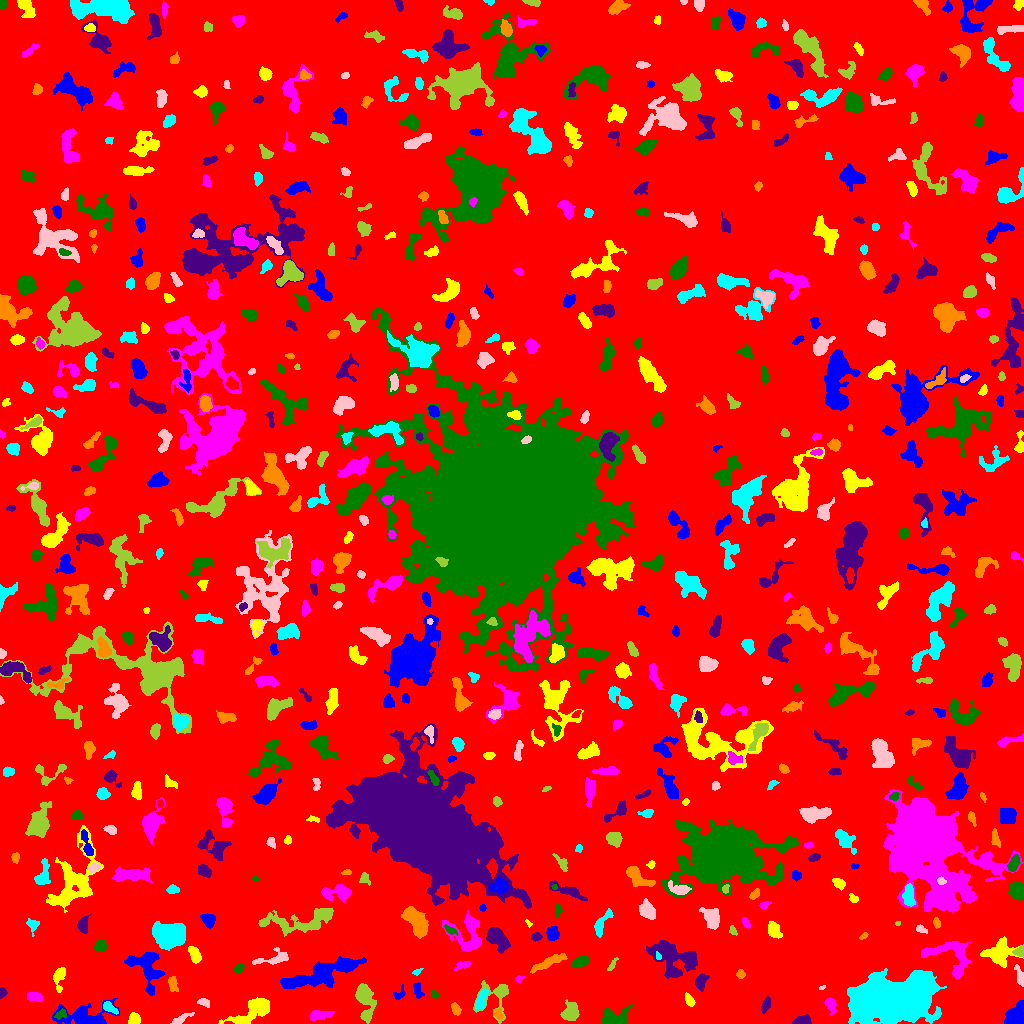

Data behind this chart, as committed beside it:
ID, X, Y, A, B, theta, total_flux, mu_max, mu_median, mu_mean, R_fwhm, R_e, R10, R90, x_start, x_end, y_start, y_end, area, greylevel
0, 499.5, 516, 299.4, 290.7, 0.5236, 1464941, 11.0, 1.0, 1.833, 79.74, 231.2, 86.6, 380.7, 0, 1023, 0, 1023, 799232, 1.833
1, 1016, 8.725, 6.019, 4.653, 1.25, 1325, 8.0, 4.0, 3.786, 7.939, 6.024, 2.394, 9.15, 1004, 1023, 0, 23, 350, 7.786
2, 253.6, 13.33, 11.27, 4.336, 0.5764, 2088, 11.0, 3.0, 3.657, 6.58, 6.531, 2.523, 11.27, 218, 269, 0, 26, 571, 7.657
3, 319, 8.233, 5.705, 2.235, 0.1767, 343.0, 5.0, 1.0, 1.724, 3.656, 4.146, 1.596, 6.864, 310, 334, 3, 13, 199, 6.724
4, 61.0, 9.238, 3.192, 2.034, 0.4828, 235.0, 6.0, 3.0, 2.554, 3.909, 3.09, 1.128, 4.687, 54, 66, 4, 15, 92, 9.554
5, 802.7, 2.522, 3.989, 2.095, 0.09313, 661.0, 12.0, 4.0, 4.655, 3.656, 3.29, 1.262, 5.585, 792, 811, 0, 9, 142, 8.655
6, 498.1, 9.809, 2.614, 1.814, -1.15, 94.0, 3.0, 1.0, 1.19, 3.038, 2.523, 0.9772, 3.949, 494, 503, 4, 15, 79, 8.19
7, 109.4, 15.9, 3.962, 1.729, -0.5825, 219.0, 5.0, 2.0, 1.738, 3.141, 3.09, 1.128, 5.046, 103, 118, 9, 22, 126, 8.738
8, 180.2, 4.018, 5.641, 1.603, 0.4845, 342.0, 6.0, 2.0, 2.631, 4.334, 3.385, 1.382, 5.412, 170, 194, 0, 11, 130, 6.631
9, 364.3, 24.69, 9.097, 3.802, -1.383, 1669, 11.0, 3.0, 3.544, 5.585, 5.809, 2.185, 10.25, 355, 376, 0, 40, 471, 8.544
10, 588.1, 15.47, 2.35, 2.192, 1.444, 193.0, 5.0, 2.0, 2.474, 3.432, 2.764, 0.9772, 4.26, 584, 592, 9, 20, 78, 6.474
11, 84.39, 7.071, 14.49, 5.598, 0.05181, 2874, 11.0, 4.0, 4.165, 7.159, 8.019, 2.932, 13.09, 51, 119, 0, 25, 690, 7.165
12, 134.6, 4.344, 2.619, 2.43, -1.399, 421.0, 10.0, 3.0, 3.315, 3.385, 3.038, 1.128, 4.983, 128, 140, 0, 11, 127, 8.315
13, 830.7, 18.97, 3.54, 2.302, -1.228, 277.0, 5.0, 2.0, 1.924, 3.785, 3.385, 1.262, 5.557, 824, 836, 9, 26, 144, 7.924
14, 613.6, 6.103, 7.049, 3.803, 0.002144, 542.0, 4.0, 2.0, 1.544, 7.674, 5.557, 2.111, 8.482, 602, 633, 0, 22, 351, 6.544
15, 765.8, 18.48, 3.942, 1.996, 1.173, 282.0, 5.0, 2.0, 2.35, 3.989, 3.613, 1.382, 5.47, 761, 770, 10, 27, 120, 6.35
16, 455.7, 14.9, 2.729, 1.774, -1.173, 144.0, 5.0, 1.0, 1.412, 2.257, 2.706, 0.9772, 4.37, 451, 461, 8, 21, 102, 6.412
17, 897.8, 26.79, 20.64, 9.488, 0.1909, 49370, 70.0, 8.0, 12.56, 8.556, 15.12, 5.109, 27.53, 847, 946, 0, 55, 3930, 16.56
18, 204.1, 20.91, 3.112, 1.851, -0.3219, 270.0, 5.0, 3.0, 3.0, 3.949, 2.985, 1.262, 4.652, 197, 209, 16, 25, 90, 7.0
19, 570.3, 10.8, 4.516, 3.768, 1.229, 800.0, 6.0, 3.0, 2.941, 7.159, 5.046, 2.034, 7.818, 560, 579, 3, 24, 272, 6.941
20, 644.7, 27.1, 2.562, 1.922, -1.013, 302.0, 8.0, 3.0, 3.356, 3.523, 2.706, 1.128, 4.406, 640, 650, 21, 32, 90, 7.356
21, 399.4, 29.53, 4.112, 2.449, 0.9299, 248.0, 5.0, 3.0, 2.531, 4.029, 3.385, 1.262, 5.015, 393, 405, 24, 39, 98, 7.531
22, 689.6, 22.71, 3.444, 1.875, -1.059, 257.0, 5.0, 2.0, 2.471, 3.7, 3.141, 1.262, 4.951, 685, 695, 17, 31, 104, 6.471
23, 34, 26.4, 4.238, 2.207, -0.2354, 247.0, 3.0, 2.0, 1.752, 5.171, 3.785, 1.596, 5.809, 27, 43, 22, 31, 141, 6.752
24, 434.3, 29.23, 2.196, 1.457, -0.938, 101.0, 3.0, 2.0, 1.656, 3.241, 2.257, 0.9772, 3.385, 431, 438, 25, 34, 61, 6.656
25, 1.928, 30.89, 2.093, 1.644, 1.424, 152.0, 6.0, 2.0, 2.269, 2.932, 2.185, 0.7979, 3.568, 0, 7, 25, 36, 67, 7.269
26, 172.7, 40.35, 3.959, 2.063, -1.329, 271.0, 5.0, 2.0, 2.117, 3.7, 3.385, 1.262, 5.323, 168, 178, 32, 47, 128, 7.117
27, 481.2, 23.41, 5.774, 2.174, 1.227, 614.0, 6.0, 3.0, 3.266, 6.358, 4.514, 1.784, 6.77, 475, 488, 13, 35, 188, 9.266
28, 822.1, 35.54, 1.364, 0.8671, 0.3743, 46.0, 5.0, 1.0, 1.704, 1.493, 1.262, 0.0, 2.185, 819, 825, 34, 38, 27, 6.704
29, 495.4, 26.95, 10.55, 8.974, 1.237, 1258, 8.0, 3.0, 3.122, 6.155, 6.555, 2.326, 10.31, 473, 508, 0, 43, 403, 6.122
30, 991.7, 40.98, 4.214, 3.357, 1.304, 739.0, 8.0, 3.0, 3.299, 5.47, 4.618, 1.784, 7.247, 980, 999, 32, 50, 224, 7.299
31, 417.2, 34.79, 4.115, 2.09, -1.375, 188.0, 5.0, 1.0, 1.567, 2.764, 2.932, 1.128, 5.262, 413, 424, 25, 41, 120, 6.567
32, 59.03, 46.21, 6.643, 2.7, 1.437, 715.0, 7.0, 3.0, 3.593, 5.47, 4.406, 1.784, 6.864, 53, 65, 31, 56, 199, 8.593
33, 519, 44.85, 2.235, 1.407, 0.5079, 67.0, 3.0, 1.0, 1.288, 2.646, 2.111, 0.7979, 3.29, 515, 525, 41, 48, 52, 6.288
34, 238.7, 55.0, 2.468, 1.709, 0.7235, 129.0, 4.0, 2.0, 1.613, 3.613, 2.585, 0.9772, 4.146, 234, 244, 50, 60, 80, 6.612
35, 700.6, 41.36, 4.206, 2.762, 1.236, 419.0, 5.0, 2.0, 2.539, 4.951, 4.146, 1.596, 6.358, 695, 709, 32, 50, 165, 6.539
36, 740.6, 48.93, 1.961, 1.703, 0.05529, 110.0, 4.0, 1.0, 1.528, 3.338, 2.257, 0.7979, 3.656, 736, 745, 45, 54, 72, 6.528
37, 416.9, 51.68, 2.444, 1.271, 0.4377, 122.0, 6.0, 2.0, 2.392, 2.459, 2.111, 0.7979, 3.432, 412, 423, 48, 55, 51, 7.392
38, 1020, 46.06, 5.272, 1.723, -1.31, 376.0, 6.0, 2.0, 2.848, 4.478, 3.192, 1.382, 5.382, 1014, 1023, 37, 59, 132, 6.848
39, 611.6, 57.88, 4.334, 1.22, 0.9794, 153.0, 7.0, 2.0, 2.068, 1.493, 2.646, 0.7979, 4.222, 607, 618, 53, 66, 74, 6.068
40, 842.6, 52.88, 2.589, 1.86, 0.133, 162.0, 4.0, 2.0, 2.189, 3.989, 2.706, 1.128, 4.107, 837, 847, 49, 59, 74, 7.189
41, 320.3, 49.51, 23.1, 4.654, 0.3103, 4845, 10.0, 4.0, 4.231, 11.48, 10.91, 4.222, 16.9, 280, 366, 35, 67, 1145, 7.231
42, 999, 70.66, 7.2, 5.679, 0.2609, 1681, 9.0, 3.0, 3.208, 6.155, 6.676, 2.523, 10.98, 980, 1023, 56, 87, 524, 7.208
43, 462.3, 58.25, 4.082, 1.765, 0.3203, 252.0, 5.0, 2.0, 2.355, 3.827, 3.29, 1.262, 5.046, 454, 470, 53, 62, 107, 6.355
44, 580.1, 61.75, 4.096, 2.327, 0.4045, 648.0, 8.0, 3.0, 3.812, 5.046, 3.909, 1.596, 6.308, 571, 589, 56, 68, 170, 8.812
45, 673.8, 65.1, 12.69, 8.265, -0.4898, 4270, 12.0, 4.0, 4.443, 9.097, 9.853, 3.7, 15.47, 646, 697, 45, 83, 961, 7.443
46, 547.7, 60.67, 9.181, 1.947, 0.4465, 832.0, 9.0, 2.0, 2.899, 4.37, 4.918, 1.784, 8.098, 530, 567, 50, 70, 287, 6.899
47, 657.9, 67.18, 2.155, 1.209, -1.144, 119.0, 5.0, 3.0, 2.833, 2.877, 2.034, 0.7979, 3.09, 656, 661, 64, 72, 42, 11.83
48, 272.6, 64.48, 10.32, 3.035, 0.187, 660.0, 7.0, 2.0, 2.578, 4.222, 4.853, 1.784, 7.715, 252, 288, 59, 76, 256, 8.578
49, 1020, 71.79, 2.429, 2.252, 0.5504, 608.0, 18.0, 5.0, 6.333, 2.985, 2.585, 0.9772, 4.334, 1012, 1023, 66, 78, 96, 13.33
50, 397.6, 59.74, 5.558, 2.483, 1.149, 585.0, 7.0, 3.0, 3.179, 4.583, 4.26, 1.596, 6.747, 391, 404, 51, 70, 184, 8.179
51, 145.7, 56, 11.11, 7.073, -0.9741, 2111, 8.0, 3.0, 3.17, 9.219, 7.878, 3.09, 12.44, 124, 164, 28, 71, 666, 8.17
52, 194.5, 68.78, 3.985, 2.079, -1.139, 522.0, 8.0, 2.5, 3.071, 4.583, 3.568, 1.493, 5.809, 188, 201, 60, 77, 170, 8.071
53, 951.1, 67.65, 13.41, 8.969, -0.4053, 2611, 8.0, 4.0, 3.828, 10.67, 8.612, 3.338, 13.12, 921, 971, 44, 82, 682, 6.828
54, 100.3, 77.62, 3.043, 2.5, 0.3848, 525.0, 8.0, 3.0, 3.75, 4.514, 3.478, 1.382, 5.614, 93, 107, 72, 84, 140, 7.75
55, 535.5, 86.63, 2.168, 1.7, 0.08554, 191.0, 6.0, 2.0, 2.301, 3.385, 2.459, 0.9772, 3.868, 531, 542, 82, 91, 83, 8.301
56, 863.5, 87.44, 2.507, 1.277, 0.6483, 135.0, 6.0, 3.0, 2.812, 2.985, 2.257, 0.7979, 3.478, 859, 868, 84, 91, 48, 6.812
57, 32.81, 98.79, 2.658, 2.388, -0.9878, 190.0, 6.0, 1.0, 1.557, 3.141, 2.646, 0.9772, 4.442, 26, 39, 87, 105, 122, 6.557
58, 920.8, 94.41, 2.766, 1.531, -0.5036, 106.0, 4.0, 1.0, 1.377, 3.338, 2.585, 0.7979, 3.989, 916, 927, 90, 99, 77, 7.377
59, 732.8, 92.97, 2.646, 1.608, -1.113, 129.0, 4.0, 2.0, 2.081, 3.7, 2.459, 0.9772, 3.868, 729, 737, 88, 98, 62, 6.081
... 623 more rows
